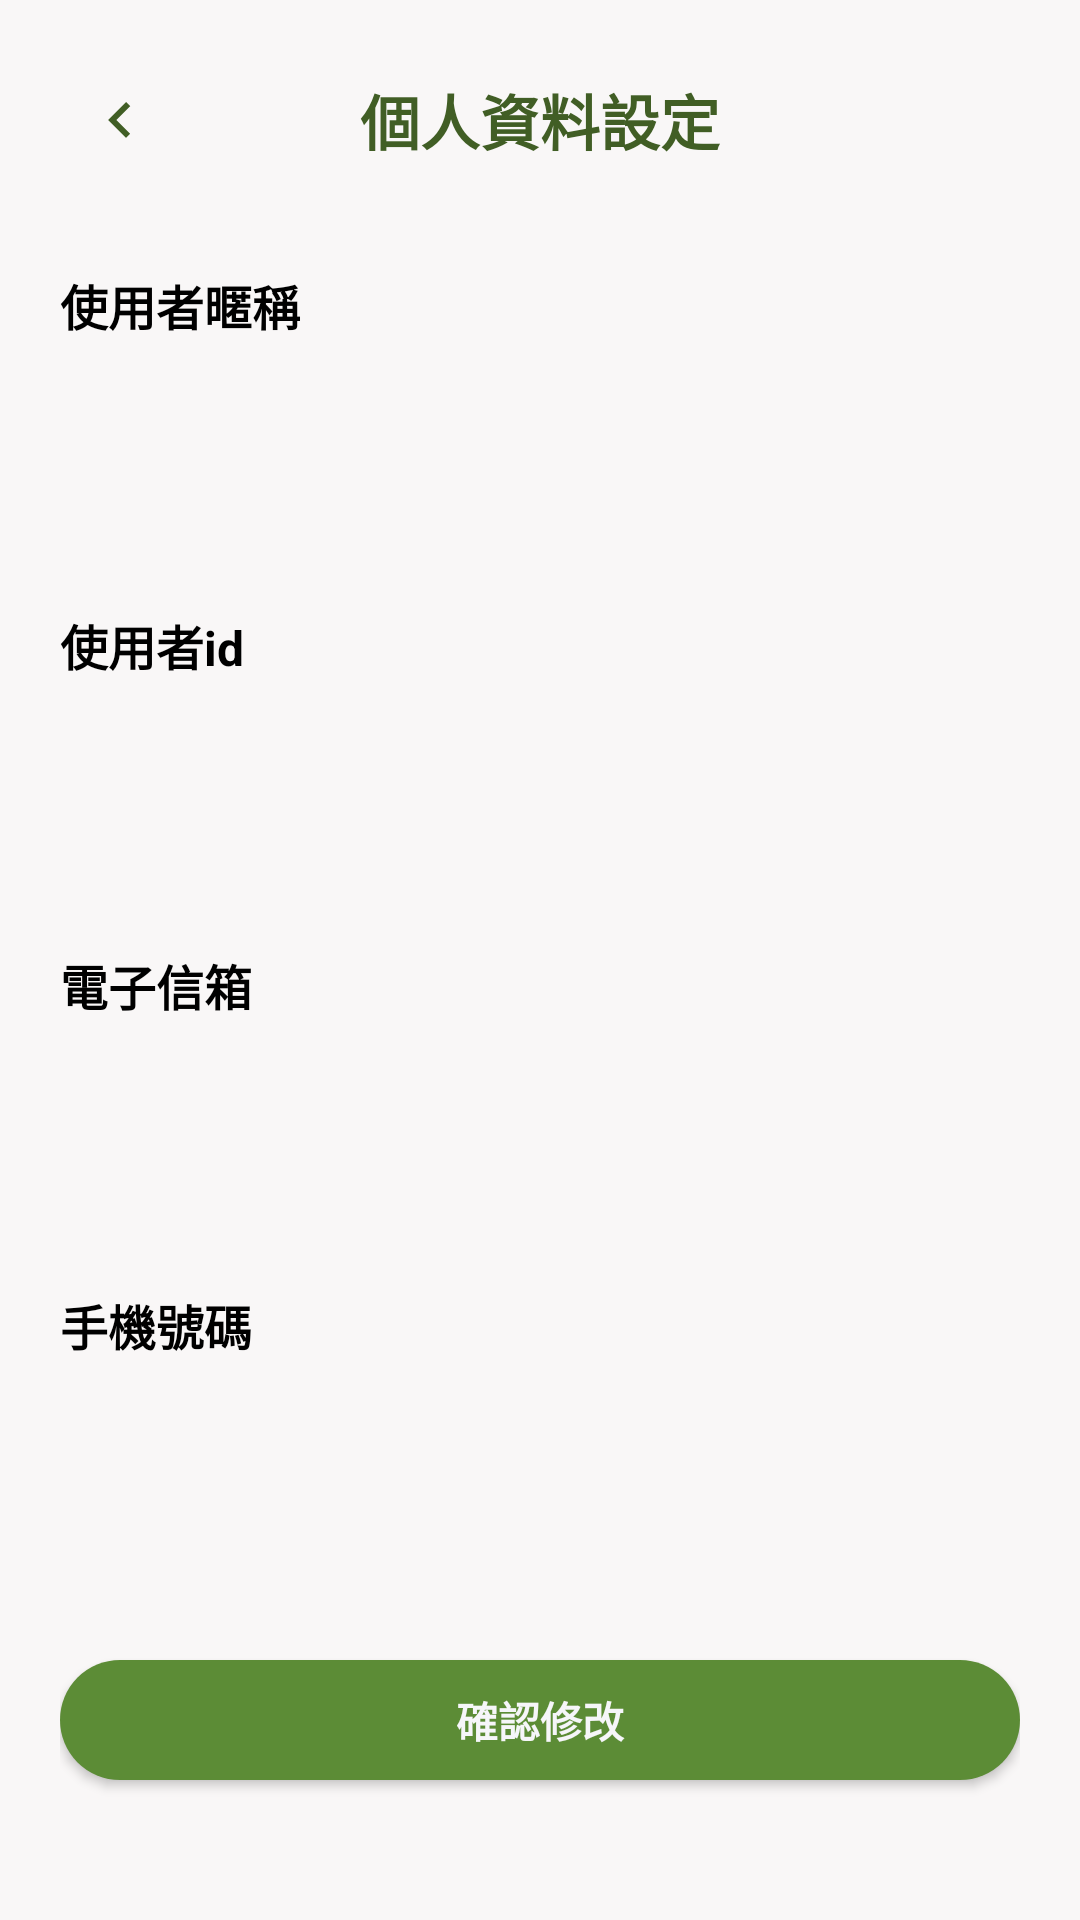

Layout XML and referenced resources for this Android screen:
<!-- AndroidManifest.xml: application theme Theme.NutriDishes_ -->
<!-- res/layout/fragment_information_edit.xml -->
<?xml version="1.0" encoding="utf-8"?>
<FrameLayout xmlns:android="http://schemas.android.com/apk/res/android"
    xmlns:tools="http://schemas.android.com/tools"
    android:layout_width="match_parent"
    android:layout_height="match_parent"
    android:background="@color/background"
    tools:context=".InformationEditFragment">

    
    <TextView
        android:id="@+id/top_label"
        android:layout_width="match_parent"
        android:layout_height="80dp"
        android:gravity="center|center_vertical"
        android:text="個人資料設定"
        android:textColor="@color/text_color"
        android:textSize="20sp"
        android:textStyle="bold"
        tools:layout_editor_absoluteX="1dp"
        tools:layout_editor_absoluteY="1dp" />

    <ImageButton
        android:id="@+id/back"
        android:layout_width="80dp"
        android:layout_height="80dp"
        android:background="@color/background_color"
        android:src="@drawable/ic_baseline_keyboard_arrow_left_24" />

    <LinearLayout
        android:layout_width="match_parent"
        android:layout_height="match_parent"
        android:layout_marginHorizontal="20dp"
        android:layout_marginTop="80dp"
        android:orientation="vertical">

        <TextView
            android:id="@+id/textView25"
            android:layout_width="match_parent"
            android:layout_height="wrap_content"
            android:layout_marginTop="10dp"
            android:text="使用者暱稱"
            android:textColor="@color/black"
            android:textSize="16sp"
            android:textStyle="bold" />

        <EditText
            android:id="@+id/nickname_edit"
            android:layout_width="match_parent"
            android:layout_height="40dp"
            android:layout_marginVertical="20dp"
            android:background="@drawable/white_text"
            android:ems="10"
            android:inputType="textPersonName" />

        <TextView
            android:id="@+id/user_id_text"
            android:layout_width="match_parent"
            android:layout_height="wrap_content"
            android:layout_marginTop="10dp"
            android:text="使用者id"
            android:textColor="@color/black"
            android:textSize="16sp"
            android:textStyle="bold" />

        <EditText
            android:id="@+id/user_id"
            android:layout_width="match_parent"
            android:layout_height="40dp"
            android:layout_marginVertical="20dp"
            android:background="@drawable/white_text"
            android:ems="10"
            android:enabled="false"
            android:inputType="textPersonName" />

        <TextView
            android:id="@+id/textView28"
            android:layout_width="match_parent"
            android:layout_height="wrap_content"
            android:layout_marginTop="10dp"
            android:text="電子信箱"
            android:textColor="@color/black"
            android:textSize="16sp"
            android:textStyle="bold" />

        <EditText
            android:id="@+id/e_mail_edit"
            android:layout_width="match_parent"
            android:layout_height="40dp"
            android:layout_marginVertical="20dp"
            android:background="@drawable/white_text"
            android:ems="10"
            android:inputType="textEmailAddress" />

        <TextView
            android:id="@+id/textView31"
            android:layout_width="match_parent"
            android:layout_height="wrap_content"
            android:layout_marginTop="10dp"
            android:text="手機號碼"
            android:textColor="@color/black"
            android:textSize="16sp"
            android:textStyle="bold" />

        <EditText
            android:id="@+id/phone_edit"
            android:layout_width="match_parent"
            android:layout_height="40dp"
            android:layout_marginVertical="20dp"
            android:background="@drawable/white_text"
            android:ems="10"
            android:inputType="phone" />

        <Button
            android:id="@+id/check"
            android:layout_width="match_parent"
            android:layout_height="40dp"
            android:layout_marginVertical="20dp"
            android:background="@drawable/dark_green_botton"
            android:text="確認修改"
            android:textColor="@color/button_text_color"
            android:textStyle="bold" />
    </LinearLayout>

</FrameLayout>
<!-- resources referenced by this layout -->
<resources>
  <color name="background">#F9F7F7</color>
  <color name="black">#FF000000</color>
  <color name="button_text_color">#F6F6F9</color>
  <color name="text_color">#415E25</color>
  <!-- drawable dark_green_botton (drawable) -->
  <?xml version="1.0" encoding="utf-8"?>
  <shape xmlns:android="http://schemas.android.com/apk/res/android"
      android:shape="rectangle"
      android:padding="10dp">
      <solid android:color="@color/add_login"/>
      <corners android:radius="30dp"/>
  </shape>
  <!-- drawable ic_baseline_keyboard_arrow_left_24 (drawable) -->
  <vector android:autoMirrored="true" android:height="24dp"
      android:tint="#415E25" android:viewportHeight="24"
      android:viewportWidth="24" android:width="24dp" xmlns:android="http://schemas.android.com/apk/res/android">
      <path android:fillColor="@android:color/white" android:pathData="M15.41,16.59L10.83,12l4.58,-4.59L14,6l-6,6 6,6 1.41,-1.41z"/>
  </vector>
  <style name="Theme.NutriDishes_" parent="Theme.MaterialComponents.DayNight.NoActionBar.Bridge">
          
          <item name="colorPrimary">@color/add_login</item>
          <item name="colorPrimaryVariant">@color/block</item>
          <item name="colorOnPrimary">@color/white</item>
          
          <item name="colorSecondary">@color/text_color</item>
          <item name="colorSecondaryVariant">@color/check_</item>
          <item name="colorOnSecondary">@color/black</item>
          
          <item name="android:statusBarColor" tools:targetApi="l">?attr/colorPrimaryVariant</item>
          
      </style>
  <color name="add_login">#5C8C36</color>
  <color name="block">#C2EFAC</color>
  <color name="white">#FFFFFFFF</color>
  <color name="check_">#FFE3AD</color>
</resources>
